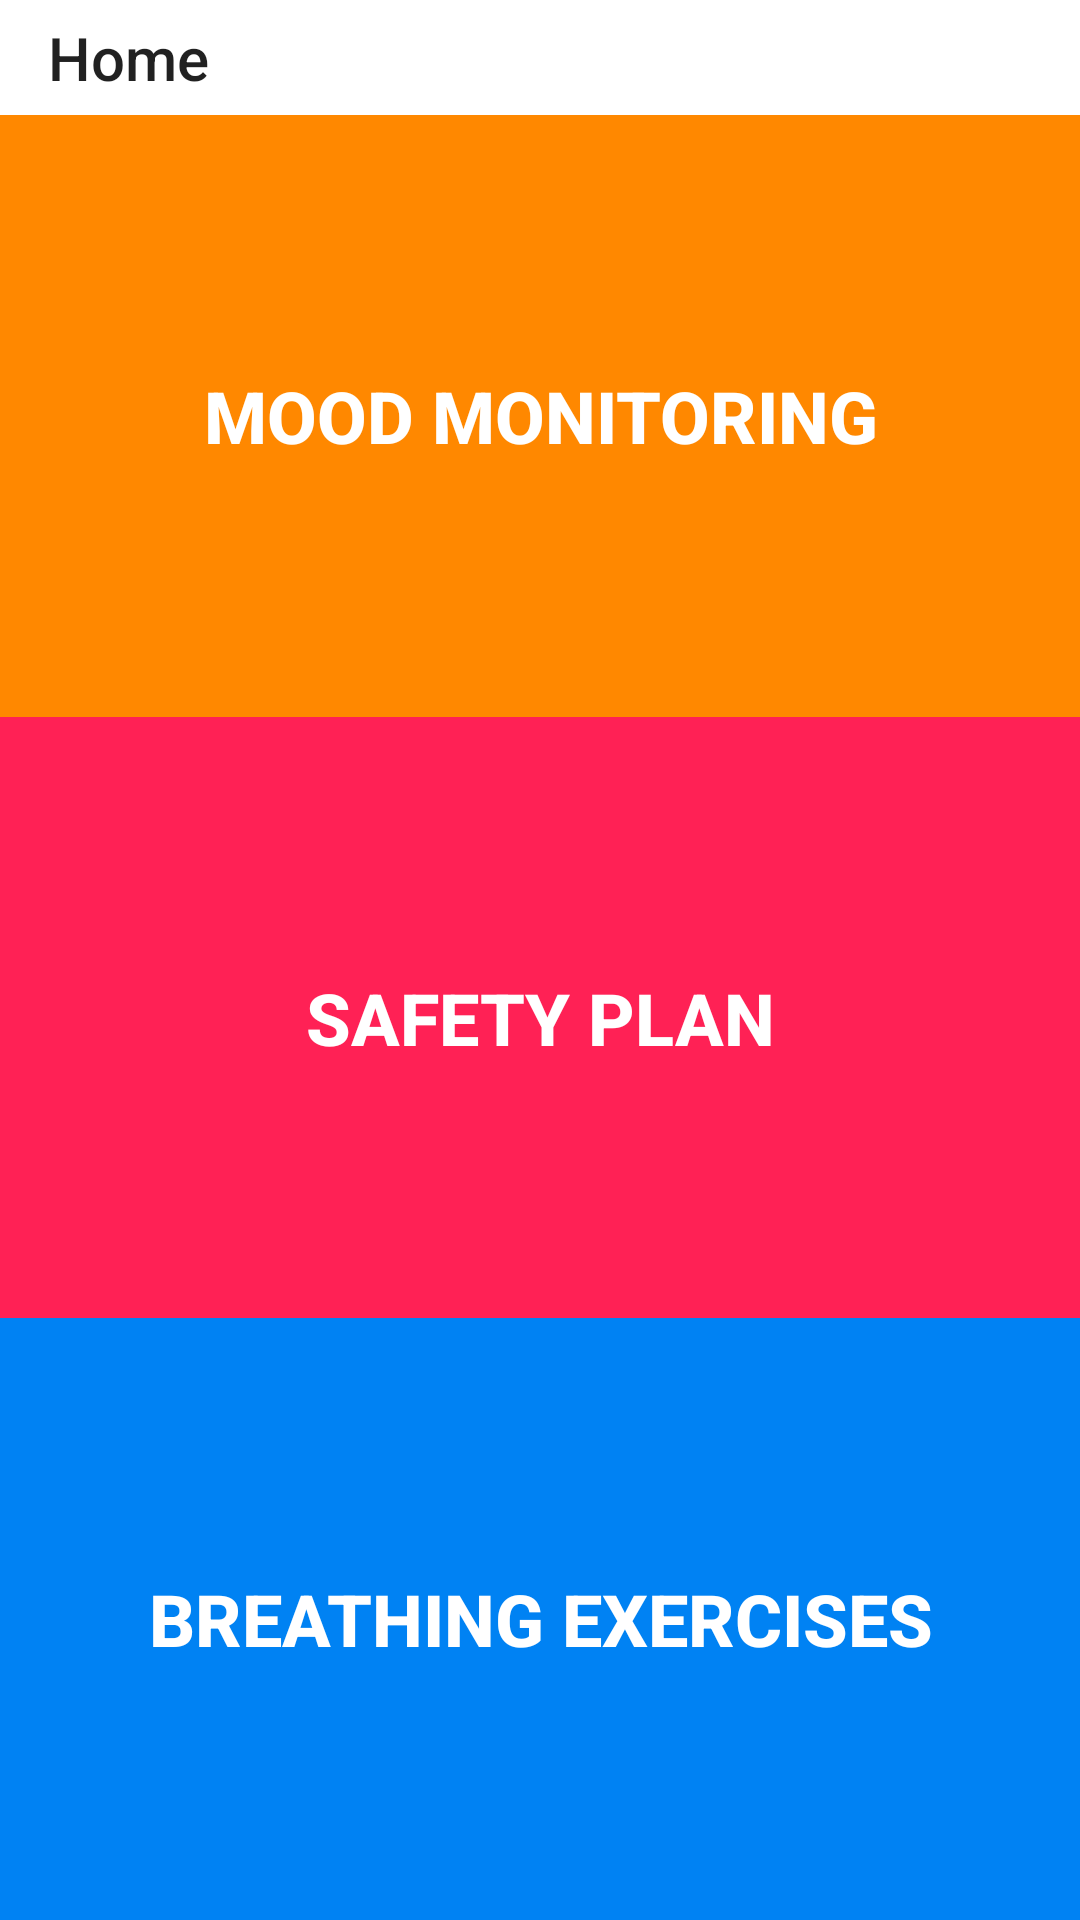

Here is an Android app screen rendered from its layout file. Give the layout XML and the strings, colors and styles it references.
<!-- AndroidManifest.xml: application theme AppTheme -->
<!-- res/layout/activity_home.xml -->
<?xml version="1.0" encoding="utf-8"?>
<android.support.constraint.ConstraintLayout xmlns:android="http://schemas.android.com/apk/res/android"
    xmlns:app="http://schemas.android.com/apk/res-auto"
    xmlns:tools="http://schemas.android.com/tools"
    android:layout_width="match_parent"
    android:layout_height="match_parent"
    tools:context="com.example.max.mentalhealthapp.HomeActivity">

    <android.support.constraint.Guideline
        android:id="@+id/guideline5"
        android:layout_width="wrap_content"
        android:layout_height="wrap_content"
        android:orientation="horizontal"
        app:layout_constraintGuide_percent="0.06" />

    <android.support.v7.widget.Toolbar
        android:id="@+id/toolbar"
        android:layout_width="0dp"
        android:layout_height="0dp"
        android:layout_marginBottom="0dp"
        android:layout_marginTop="0dp"
        android:background="@android:color/white"
        android:minHeight="?attr/actionBarSize"
        android:theme="?attr/actionBarTheme"
        app:layout_constraintBottom_toTopOf="@+id/guideline5"
        app:layout_constraintHorizontal_bias="0.0"
        app:layout_constraintLeft_toLeftOf="parent"
        app:layout_constraintRight_toRightOf="parent"
        app:layout_constraintTop_toTopOf="parent"
        app:layout_constraintVertical_bias="1.0"
        app:title="Home">

        <ImageView
            android:id="@+id/settingsButton"
            android:layout_width="wrap_content"
            android:layout_height="wrap_content"
            android:layout_gravity="end"
            android:layout_marginEnd="16dp"
            android:src="@drawable/ic_settings_black_24dp"
            tools:layout_editor_absoluteX="163dp"
            tools:layout_editor_absoluteY="8dp" />
    </android.support.v7.widget.Toolbar>

    <Button
        android:id="@+id/moodButton"
        android:layout_width="0dp"
        android:layout_height="0dp"
        android:layout_marginRight="0dp"
        android:layout_marginTop="0dp"
        android:background="@android:color/holo_orange_dark"
        android:foreground="?attr/selectableItemBackground"
        android:stateListAnimator="@null"
        android:text="Mood Monitoring"
        android:textColor="@android:color/background_light"
        android:textSize="24sp"
        android:textStyle="bold"
        app:layout_constraintBottom_toTopOf="@+id/guideline3"
        app:layout_constraintHorizontal_bias="0.0"
        app:layout_constraintLeft_toLeftOf="parent"
        app:layout_constraintRight_toRightOf="parent"
        app:layout_constraintTop_toTopOf="@+id/guideline5"
        app:layout_constraintVertical_bias="0.0"
        tools:clickable="true" />

    <android.support.constraint.Guideline
        android:id="@+id/guideline2"
        android:layout_width="wrap_content"
        android:layout_height="wrap_content"
        android:orientation="vertical"
        tools:layout_editor_absoluteX="206dp"
        tools:layout_editor_absoluteY="0dp"
        app:layout_constraintGuide_percent="0.50" />

    <android.support.constraint.Guideline
        android:id="@+id/guideline3"
        android:layout_width="wrap_content"
        android:layout_height="wrap_content"
        android:orientation="horizontal"
        app:layout_constraintGuide_percent="0.37333333" />

    <android.support.constraint.Guideline
        android:id="@+id/guideline4"
        android:layout_width="wrap_content"
        android:layout_height="wrap_content"
        android:orientation="horizontal"
        app:layout_constraintGuide_percent="0.686666666" />

    <Button
        android:id="@+id/breathingButton"
        android:layout_width="0dp"
        android:layout_height="0dp"
        android:layout_marginBottom="0dp"
        android:layout_marginRight="0dp"
        android:layout_marginTop="0dp"
        android:background="@color/BreathingBlue"
        android:foreground="?attr/selectableItemBackground"
        android:stateListAnimator="@null"
        android:text="Breathing Exercises"
        android:textColor="@android:color/background_light"
        android:textSize="24sp"
        android:textStyle="bold"
        app:layout_constraintBottom_toBottomOf="parent"
        app:layout_constraintLeft_toLeftOf="parent"
        app:layout_constraintRight_toRightOf="parent"
        app:layout_constraintTop_toTopOf="@+id/guideline4"
        tools:clickable="true" />

    <Button
        android:id="@+id/safetyButton"
        android:layout_width="0dp"
        android:layout_height="0dp"
        android:layout_marginBottom="0dp"
        android:layout_marginLeft="0dp"
        android:layout_marginRight="0dp"
        android:layout_marginTop="0dp"
        android:background="#FFFF2155"
        android:foreground="?attr/selectableItemBackground"
        android:stateListAnimator="@null"
        android:text="Safety Plan"
        android:textColor="@android:color/background_light"
        android:textSize="24sp"
        android:textStyle="bold"
        app:layout_constraintBottom_toTopOf="@+id/guideline4"
        app:layout_constraintHorizontal_bias="0.0"
        app:layout_constraintLeft_toLeftOf="parent"
        app:layout_constraintRight_toRightOf="parent"
        app:layout_constraintTop_toTopOf="@+id/guideline3"
        tools:clickable="true" />

</android.support.constraint.ConstraintLayout>
<!-- resources referenced by this layout -->
<resources>
  <color name="BreathingBlue">#FF0082F3</color>
  <style name="AppTheme" parent="Theme.AppCompat.Light.NoActionBar">
          
          <item name="colorPrimary">@color/colorPrimary</item>
          <item name="colorPrimaryDark">@color/colorPrimaryDark</item>
          <item name="colorAccent">@color/colorAccent</item>
          <item name="drawerArrowStyle">@style/DrawerArrowStyle</item>
          <item name="android:windowAllowEnterTransitionOverlap">true</item>
          <item name="android:windowAllowReturnTransitionOverlap">true</item>
  
      </style>
  <color name="colorPrimary">#3F51B5</color>
  <color name="colorPrimaryDark">#000000</color>
  <color name="colorAccent">#FF4081</color>
  <style name="DrawerArrowStyle" parent="Widget.AppCompat.DrawerArrowToggle">
          <item name="color">@android:color/white</item>
      </style>
</resources>
